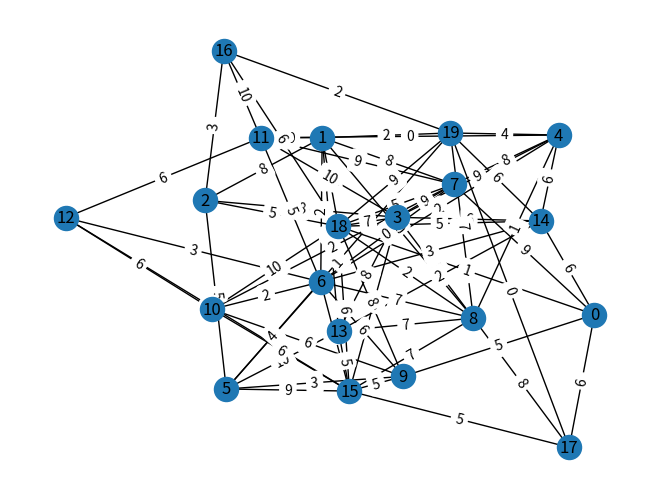
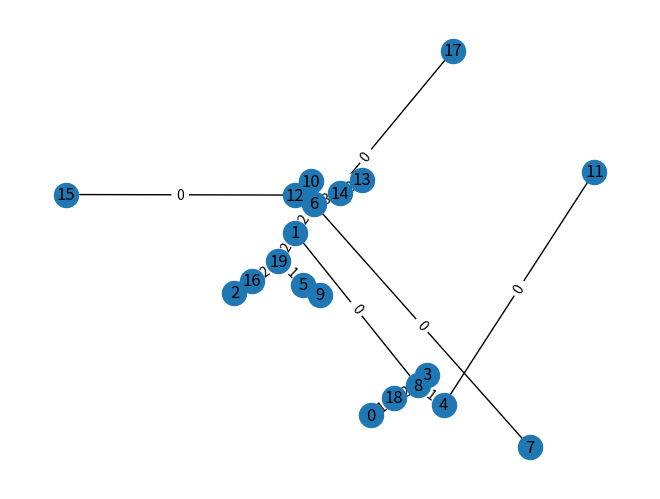
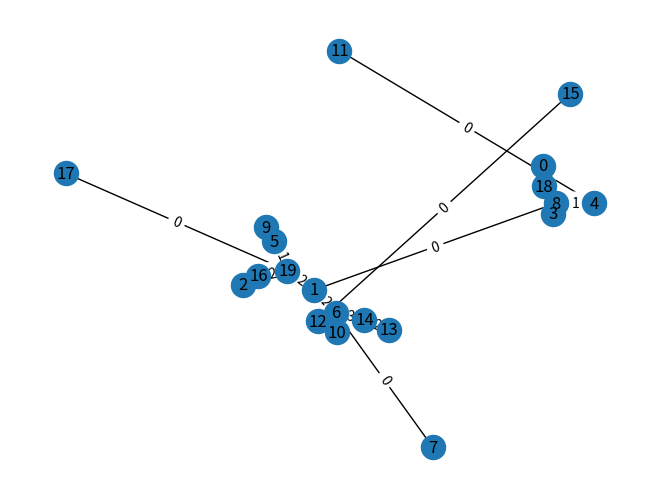

Generate these figures, in order, with matplotlib:
import random
from time import perf_counter
import networkx as nx
from networkx.algorithms import minimum_spanning_tree
from itertools import combinations, groupby
import matplotlib.pyplot as plt


def gnp_random_connected_graph(num_of_nodes: int, completeness: int) -> nx.Graph:
    """
    Generates a random undirected graph, similarly to an Erdős-Rényi
    graph, but enforcing that the resulting graph is conneted
    """
    edges = combinations(range(num_of_nodes), 2)
    G = nx.Graph()
    G.add_nodes_from(range(num_of_nodes))
    for _, node_edges in groupby(edges, key=lambda x: x[0]):
        node_edges = list(node_edges)
        random_edge = random.choice(node_edges)
        G.add_edge(*random_edge)
        for e in node_edges:
            if random.random() < completeness:
                G.add_edge(*e)

    for (u, v, w) in G.edges(data=True):
        w['weight'] = random.randint(0, 10)

    return G


def generate_mst_prim(graph: nx.Graph) -> nx.Graph:
    """
    Generates the minimum spanning tree for a given graph using Prim algorithm.
    """
    tree = nx.Graph()

    tree.add_nodes_from(list(graph.nodes()))

    inf = float("inf")

    num_of_nodes = graph.number_of_nodes()

    adjacency_list = tuple(graph.adjacency())

    selected_nodes = {0}

    num_edges = 0

    while (num_edges < num_of_nodes - 1):
        min_edge = inf
        a = 0
        b = 0
        for m in range(num_of_nodes):
            if m in selected_nodes:
                for n in range(num_of_nodes):
                    if (n not in selected_nodes and n in adjacency_list[m][1]):
                        if min_edge > adjacency_list[m][1][n]["weight"]:
                            min_edge = adjacency_list[m][1][n]["weight"]
                            a = m
                            b = n
        tree.add_edge(a, b, weight=min_edge)
        selected_nodes.add(b)
        num_edges += 1

    return tree


def visualize_mstp(G):
    plt.figure(1)
    pos = nx.spring_layout(G)
    nx.draw(G, pos, with_labels=True)
    weights = [(*data[0:2], data[2]["weight"]) for data in G.edges(data=True)]
    labels = {e[0:2]: e[2] for e in weights}
    nx.draw_networkx_edge_labels(G, pos, edge_labels=labels)

    plt.figure(2)
    T = generate_mst_prim(G)
    pos = nx.spring_layout(T)
    nx.draw(T, pos, with_labels=True)
    weights = [(*data[0:2], data[2]["weight"]) for data in T.edges(data=True)]
    labels = {e[0:2]: e[2] for e in weights}
    nx.draw_networkx_edge_labels(T, pos, edge_labels=labels)

    plt.figure(3)
    M = minimum_spanning_tree(G)
    pos = nx.spring_layout(M)
    nx.draw(M, pos, with_labels=True)
    weights = [(*data[0:2], data[2]["weight"]) for data in M.edges(data=True)]
    labels = {e[0:2]: e[2] for e in weights}
    nx.draw_networkx_edge_labels(M, pos, edge_labels=labels)

    plt.show()


if __name__ == "__main__":
    G = gnp_random_connected_graph(20, 0.3)
    t = perf_counter()
    T = generate_mst_prim(G)
    t = perf_counter() - t
    print(t)
    visualize_mstp(G)
